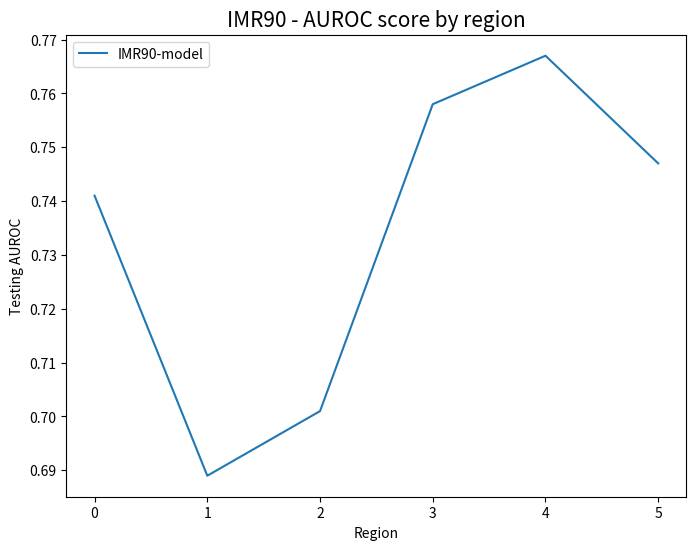
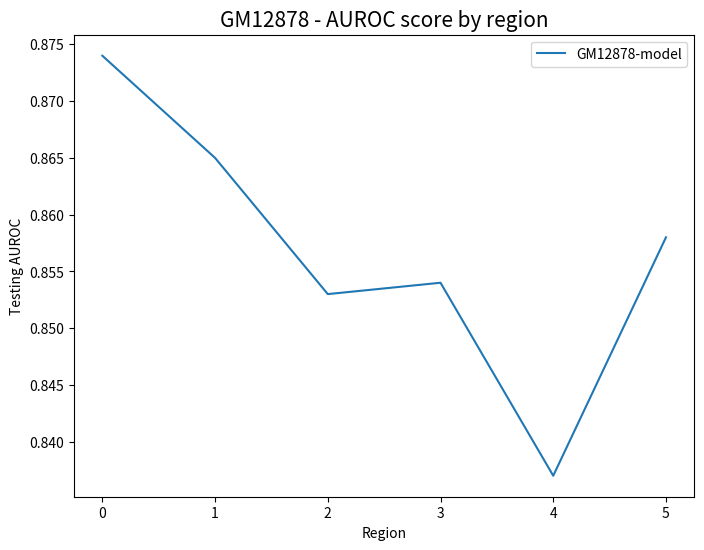
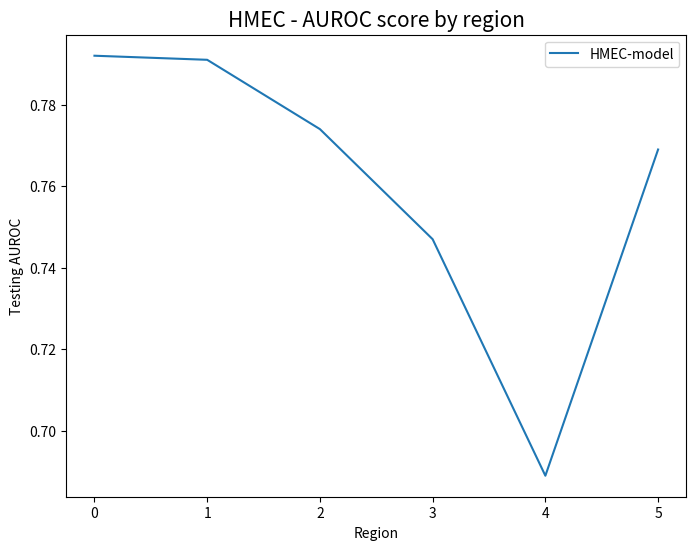
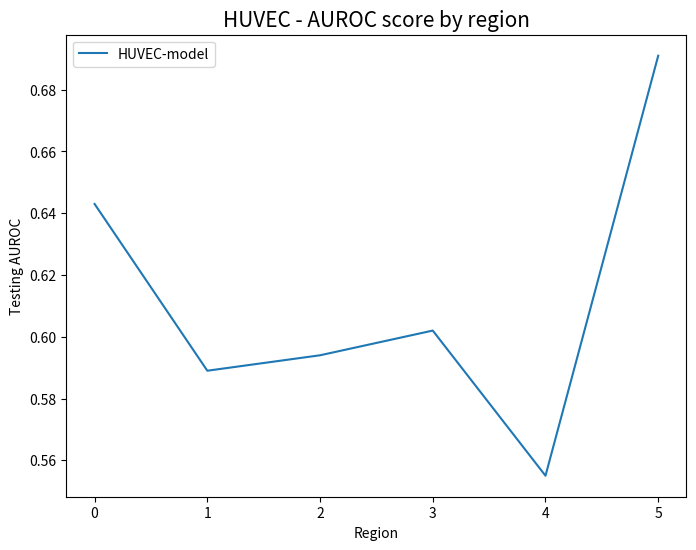
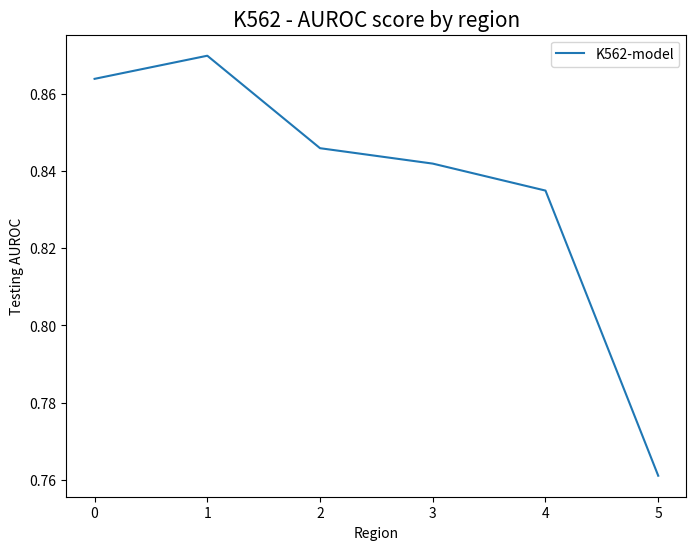
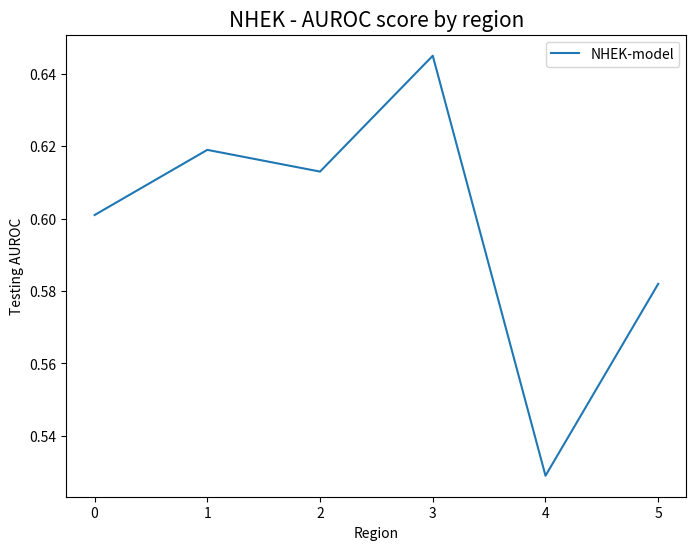
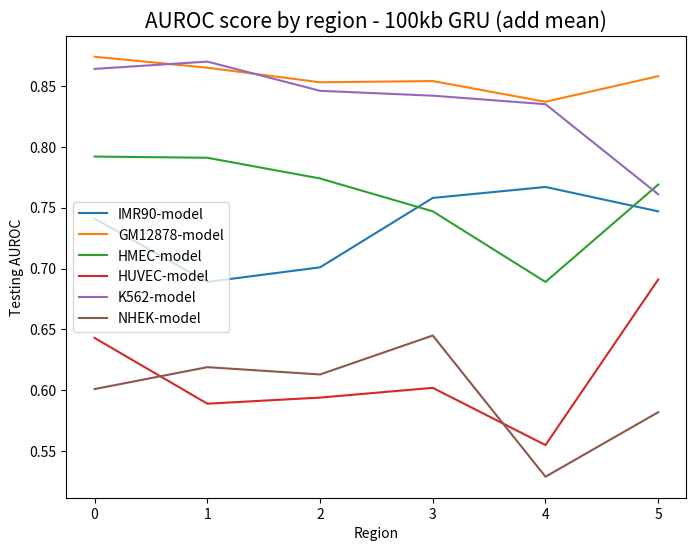

Python code for these plots, in order:
import matplotlib.pyplot as plt

import numpy as np

import datetime
import os

def main():

	now = datetime.datetime.now().strftime("%Y-%m-%d-%H-%M-%S")
	exp_dpath = os.path.join("data","exp_data","combined_curve","exp_{}".format(now))
	if not os.path.exists(exp_dpath):
		os.makedirs(exp_dpath)

	print(exp_dpath)

	# X = [0,1,2,3,4,5]
	# Y = [{"cell":"IMR90", "curve":"model", "label":"IMR90-model",
	# 		"data":[0.630,0.627,0.691,0.792,0.830,0.834]},
	# 	]
	# img_path = os.path.join(exp_dpath,"IMR90.png")
	# title = 'IMR90 - AUROC score by region'
	# generate_curve(X,Y,img_path,title)

	# X = [0,1,2,3,4,5]
	# Y = [{"cell":"GM12878", "curve":"model", "label":"GM12878-model",
	# 		"data":[0.857,0.851,0.832,0.836,0.815,0.827]},
	# 	]
	# img_path = os.path.join(exp_dpath,"GM12878.png")
	# title = 'GM12878 - AUROC score by region'
	# generate_curve(X,Y,img_path,title)

	# X = [0,1,2,3,4,5]
	# Y = [{"cell":"HMEC", "curve":"model", "label":"HMEC-model",
	# 		"data":[0.849,0.831,0.804,0.795,0.728,0.822]},
	# 	]
	# img_path = os.path.join(exp_dpath,"HMEC.png")
	# title = 'HMEC - AUROC score by region'
	# generate_curve(X,Y,img_path,title)

	# X = [0,1,2,3,4,5]
	# Y = [{"cell":"HUVEC", "curve":"model", "label":"HUVEC-model",
	# 		"data":[0.890,0.726,0.764,0.772,0.667,0.844]},
	# 	]
	# img_path = os.path.join(exp_dpath,"HUVEC.png")
	# title = 'HUVEC - AUROC score by region'
	# generate_curve(X,Y,img_path,title)

	# X = [0,1,2,3,4,5]
	# Y = [{"cell":"K562", "curve":"model", "label":"K562-model",
	# 		"data":[0.898,0.885,0.863,0.853,0.845,0.792]},
	# 	]
	# img_path = os.path.join(exp_dpath,"K562.png")
	# title = 'K562 - AUROC score by region'
	# generate_curve(X,Y,img_path,title)

	# X = [0,1,2,3,4,5]
	# Y = [{"cell":"NHEK", "curve":"model", "label":"NHEK-model",
	# 		"data":[0.566,0.594,0.583,0.574,0.486,0.536]},
	# 	]
	# img_path = os.path.join(exp_dpath,"NHEK.png")
	# title = 'NHEK - AUROC score by region'
	# generate_curve(X,Y,img_path,title)


	# X = [0,1,2,3,4,5]
	# Y = [{"cell":"IMR90", "curve":"model", "label":"IMR90-model",
	# 		"data":[0.630,0.627,0.691,0.792,0.830,0.834]},
	# 	{"cell":"GM12878", "curve":"model", "label":"GM12878-model",
	# 		"data":[0.857,0.851,0.832,0.836,0.815,0.827]},	
	# 	{"cell":"HMEC", "curve":"model", "label":"HMEC-model",
	# 		"data":[0.849,0.831,0.804,0.795,0.728,0.822]},
	# 	{"cell":"HUVEC", "curve":"model", "label":"HUVEC-model",
	# 		"data":[0.890,0.726,0.764,0.772,0.667,0.844]},
	# 	{"cell":"K562", "curve":"model", "label":"K562-model",
	# 		"data":[0.898,0.885,0.863,0.853,0.845,0.792]},
	# 	{"cell":"NHEK", "curve":"model", "label":"NHEK-model",
	# 		"data":[0.566,0.594,0.583,0.574,0.486,0.536]},	
	# 	]
	# img_path = os.path.join(exp_dpath,"all.png")
	# title = 'AUROC score by region - 100kb GRU (add mean)'
	# generate_curve(X,Y,img_path,title)

	X = [0,1,2,3,4,5]
	Y = [{"cell":"IMR90", "curve":"model", "label":"IMR90-model",
			"data":[0.741,0.689,0.701,0.758,0.767,0.747]},
		]
	img_path = os.path.join(exp_dpath,"IMR90.png")
	title = 'IMR90 - AUROC score by region'
	generate_curve(X,Y,img_path,title)

	X = [0,1,2,3,4,5]
	Y = [{"cell":"GM12878", "curve":"model", "label":"GM12878-model",
			"data":[0.874,0.865,0.853,0.854,0.837,0.858]},
		]
	img_path = os.path.join(exp_dpath,"GM12878.png")
	title = 'GM12878 - AUROC score by region'
	generate_curve(X,Y,img_path,title)

	X = [0,1,2,3,4,5]
	Y = [{"cell":"HMEC", "curve":"model", "label":"HMEC-model",
			"data":[0.792,0.791,0.774,0.747,0.689,0.769]},
		]
	img_path = os.path.join(exp_dpath,"HMEC.png")
	title = 'HMEC - AUROC score by region'
	generate_curve(X,Y,img_path,title)

	X = [0,1,2,3,4,5]
	Y = [{"cell":"HUVEC", "curve":"model", "label":"HUVEC-model",
			"data":[0.643,0.589,0.594,0.602,0.555,0.691]},
		]
	img_path = os.path.join(exp_dpath,"HUVEC.png")
	title = 'HUVEC - AUROC score by region'
	generate_curve(X,Y,img_path,title)

	X = [0,1,2,3,4,5]
	Y = [{"cell":"K562", "curve":"model", "label":"K562-model",
			"data":[0.864,0.870,0.846,0.842,0.835,0.761]},
		]
	img_path = os.path.join(exp_dpath,"K562.png")
	title = 'K562 - AUROC score by region'
	generate_curve(X,Y,img_path,title)

	X = [0,1,2,3,4,5]
	Y = [{"cell":"NHEK", "curve":"model", "label":"NHEK-model",
			"data":[0.601,0.619,0.613,0.645,0.529,0.582]},
		]
	img_path = os.path.join(exp_dpath,"NHEK.png")
	title = 'NHEK - AUROC score by region'
	generate_curve(X,Y,img_path,title)


	X = [0,1,2,3,4,5]
	Y = [{"cell":"IMR90", "curve":"model", "label":"IMR90-model",
			"data":[0.741,0.689,0.701,0.758,0.767,0.747]},
		{"cell":"GM12878", "curve":"model", "label":"GM12878-model",
			"data":[0.874,0.865,0.853,0.854,0.837,0.858]},	
		{"cell":"HMEC", "curve":"model", "label":"HMEC-model",
			"data":[0.792,0.791,0.774,0.747,0.689,0.769]},
		{"cell":"HUVEC", "curve":"model", "label":"HUVEC-model",
			"data":[0.643,0.589,0.594,0.602,0.555,0.691]},
		{"cell":"K562", "curve":"model", "label":"K562-model",
			"data":[0.864,0.870,0.846,0.842,0.835,0.761]},
		{"cell":"NHEK", "curve":"model", "label":"NHEK-model",
			"data":[0.601,0.619,0.613,0.645,0.529,0.582]},	
		]
	img_path = os.path.join(exp_dpath,"all.png")
	title = 'AUROC score by region - 100kb GRU (add mean)'
	generate_curve(X,Y,img_path,title)

	

	

def generate_curve(X,Y,img_path,title):

	fig, ax = plt.subplots(figsize=(8, 6))
	ax.set_title(title, fontsize=15)

	for curve in Y:
		ax.plot(X,curve["data"],label = curve["label"])
	ax.set_ylabel('Testing AUROC')
	ax.set_xlabel('Region')
	plt.legend(loc="best")
	plt.savefig(img_path)
	plt.clf()

	# plt.show()



if __name__ == "__main__":
    main()
